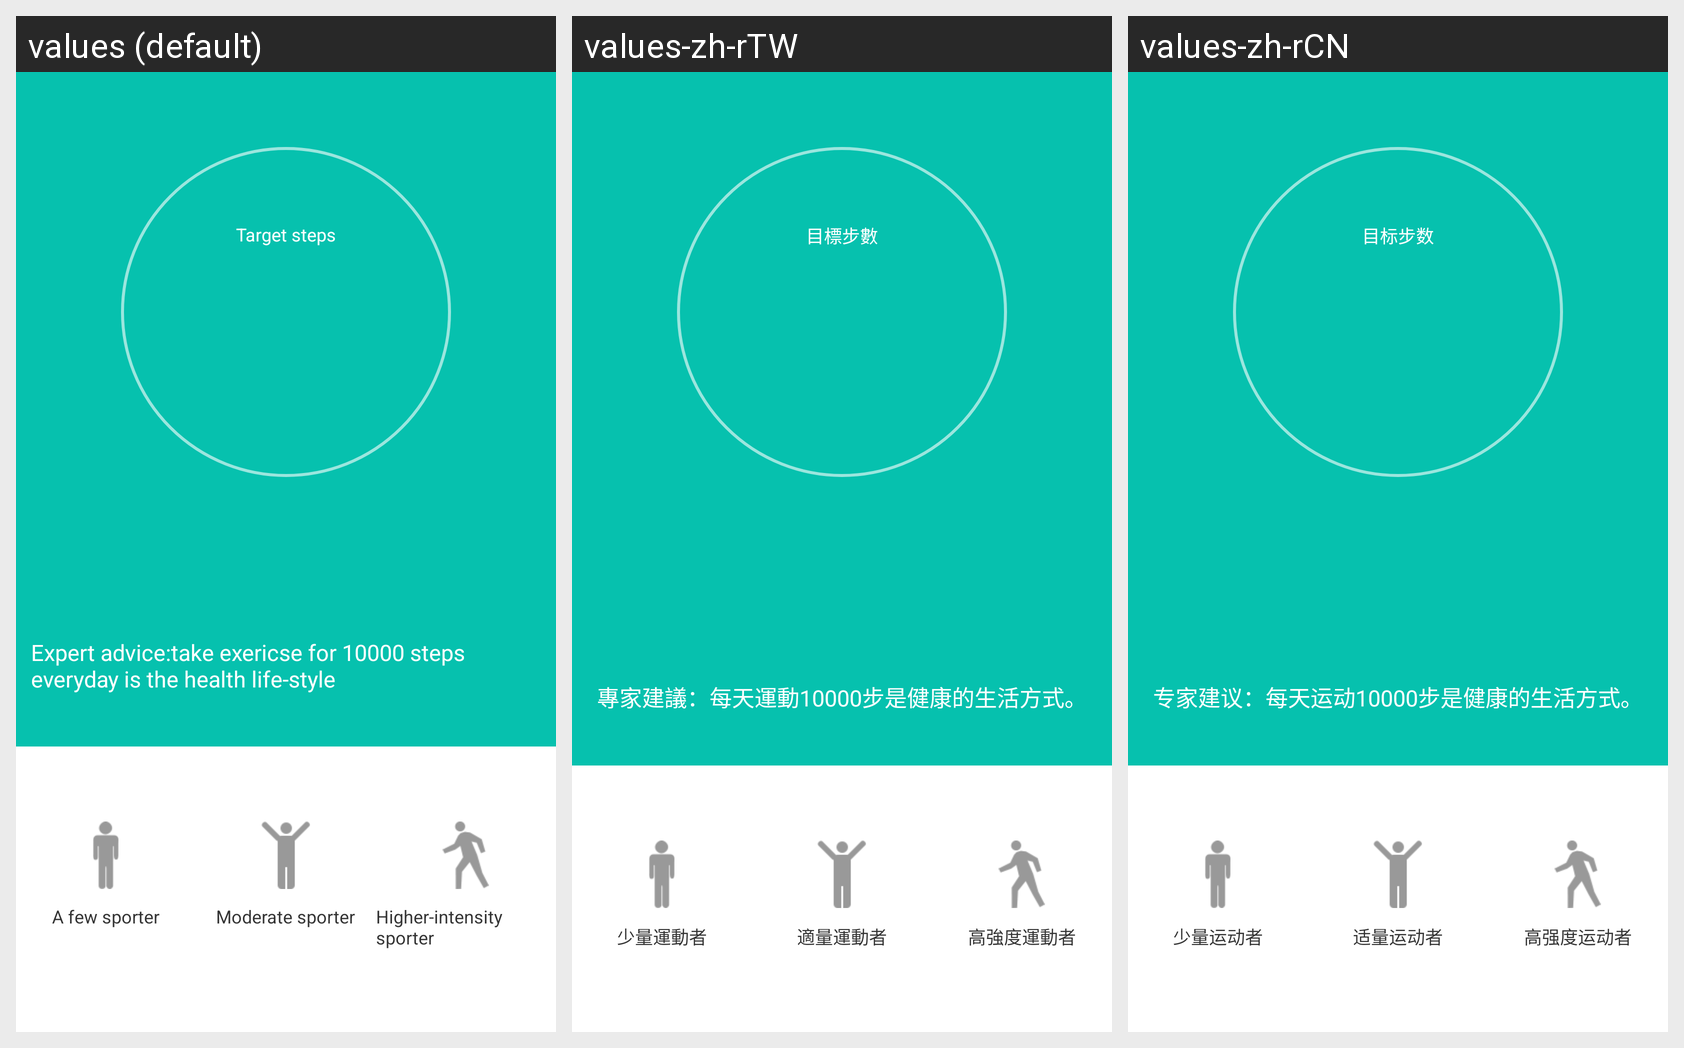

This grid shows one Android layout under several languages. Give, for every string resource on the screen, its name, the default text and each shown locale's text.
Android screen res/layout/activity_target_setting.xml rendered under 3 locales, left to right: values (default), values-zh-rTW, values-zh-rCN. Device: Nexus 5 (rendered at 1080×1920; each locale shown at half size, 540×960, under a caption strip naming it); theme FullScreen.
Strings drawn on this screen, with the default value and each locale's value (text and hints the layout hard-codes, and strings that could not be matched under every locale, appear in the picture but are not listed):

target_step1
  values: Target steps
  values-zh-rTW: 目標步數
  values-zh-rCN: 目标步数

target_setting_hint
  values: Expert advice:take exericse for 10000 steps everyday is the health life-style
  values-zh-rTW: 專家建議：每天運動10000步是健康的生活方式。
  values-zh-rCN: 专家建议：每天运动10000步是健康的生活方式。

small_sport
  values: A few sporter
  values-zh-rTW: 少量運動者
  values-zh-rCN: 少量运动者

proper_sport
  values: Moderate sporter
  values-zh-rTW: 適量運動者
  values-zh-rCN: 适量运动者

high_sport
  values: Higher-intensity sporter
  values-zh-rTW: 高強度運動者
  values-zh-rCN: 高强度运动者
